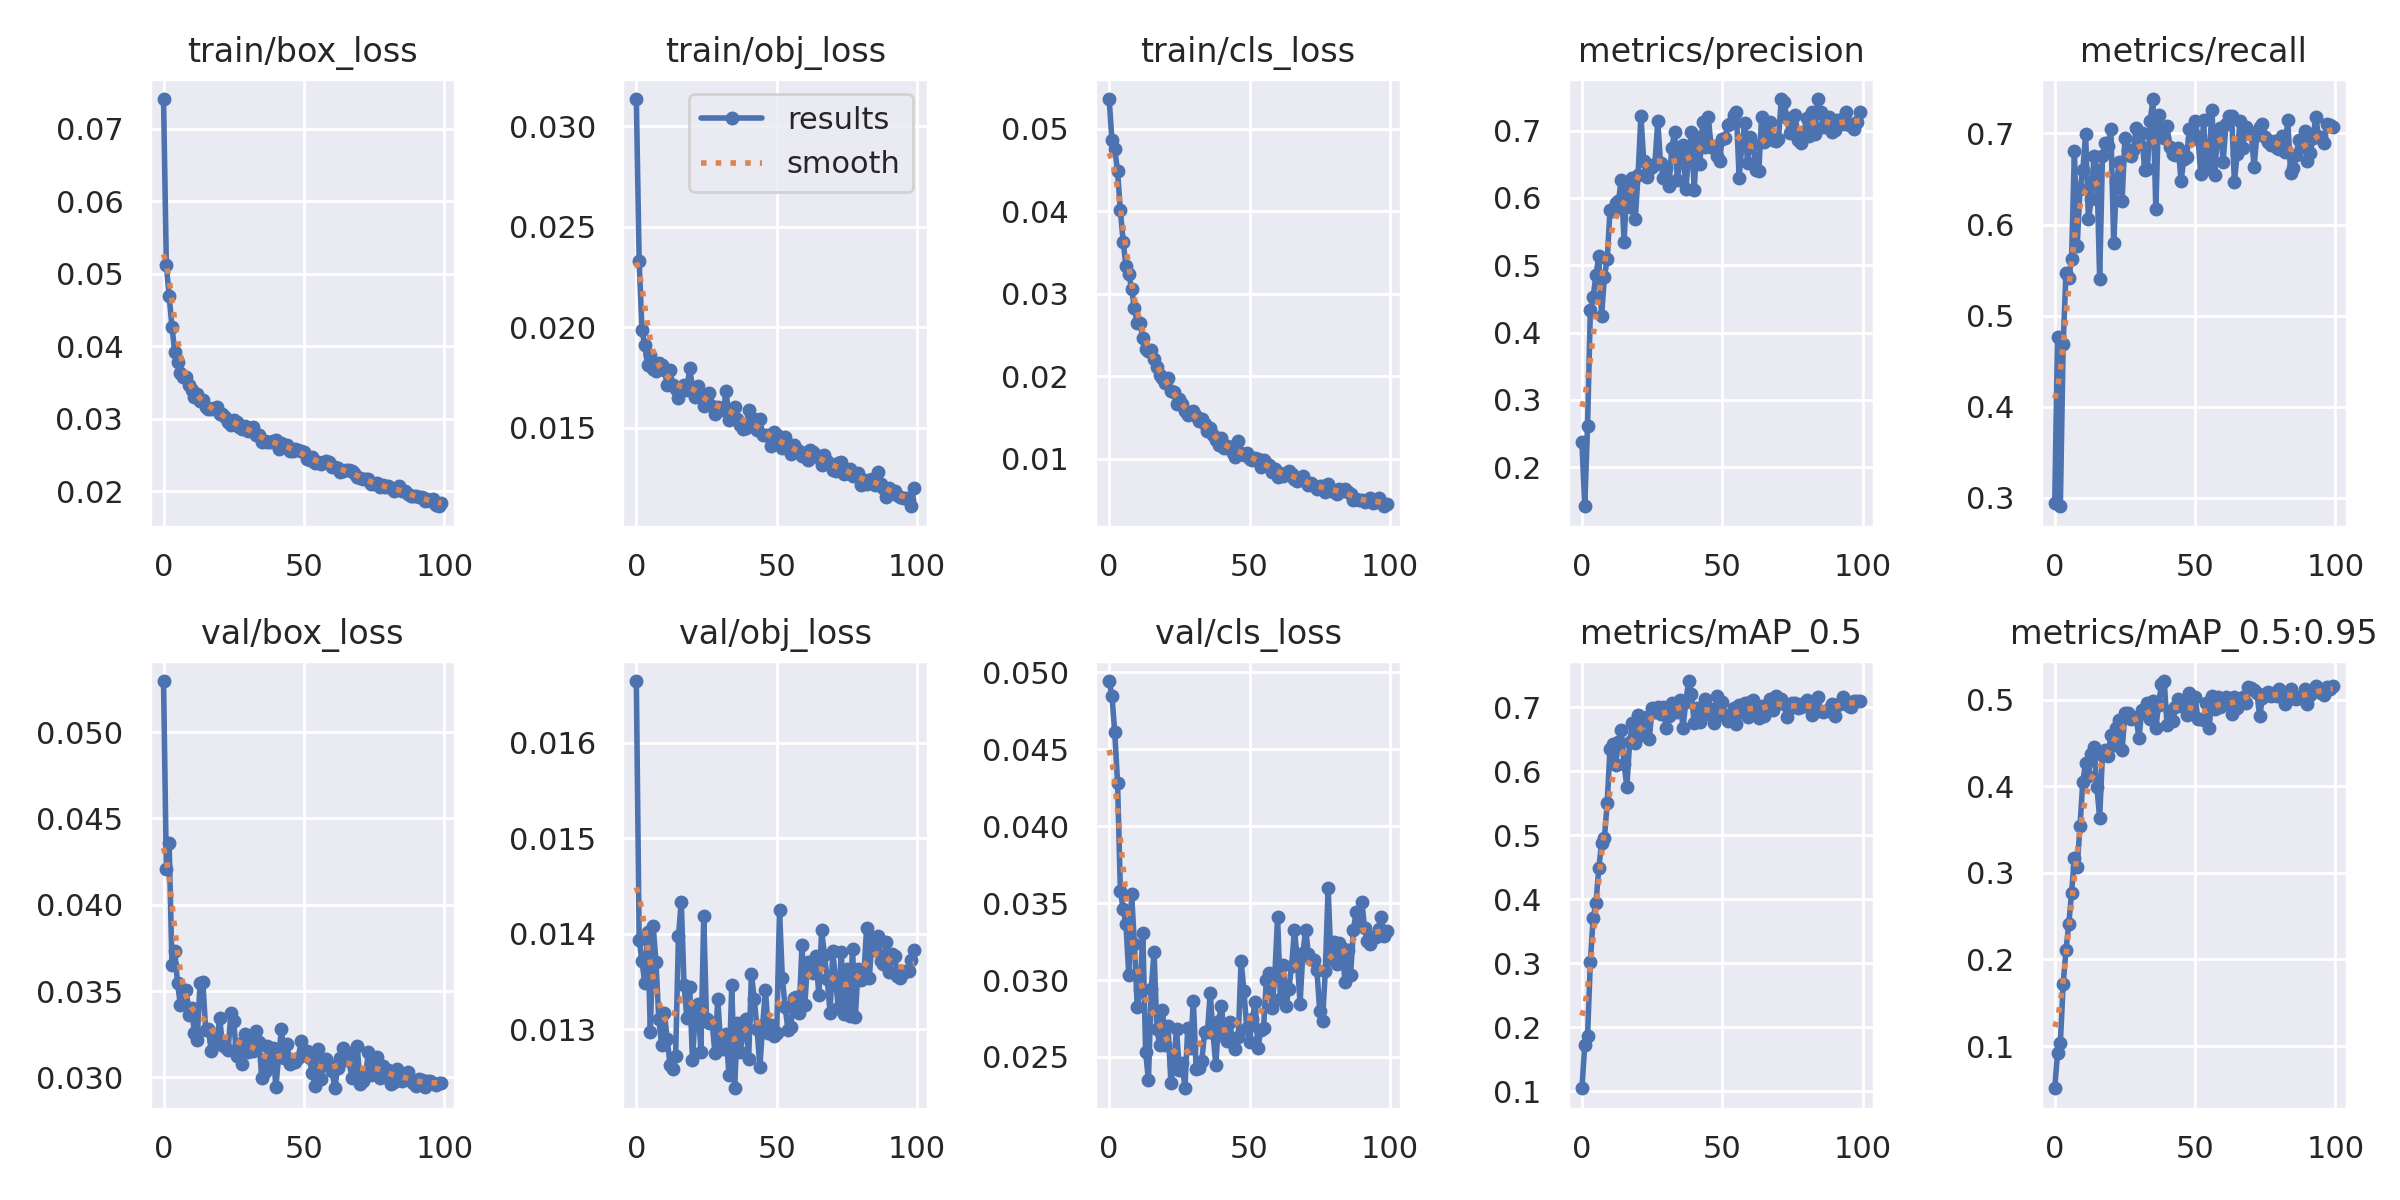

The table this chart was drawn from, first rows:
epoch, train/box_loss, train/obj_loss, train/cls_loss, metrics/precision, metrics/recall, metrics/mAP_0.5, metrics/mAP_0.5:0.95, val/box_loss, val/obj_loss, val/cls_loss, x/lr0, x/lr1, x/lr2
0, 0.07411, 0.03137, 0.05358, 0.2368, 0.2945, 0.1043, 0.05119, 0.05295, 0.01665, 0.04945, 0.07022, 0.003309, 0.003309
1, 0.05115, 0.0233, 0.04859, 0.1418, 0.4771, 0.1719, 0.09173, 0.04209, 0.01394, 0.04848, 0.04015, 0.006577, 0.006577
2, 0.0469, 0.01988, 0.04755, 0.2615, 0.2908, 0.1858, 0.1032, 0.04356, 0.01372, 0.04612, 0.01002, 0.009779, 0.009779
3, 0.04268, 0.0191, 0.04481, 0.4338, 0.4685, 0.3021, 0.1713, 0.0365, 0.01349, 0.04284, 0.009703, 0.009703, 0.009703
4, 0.0392, 0.01814, 0.04011, 0.4531, 0.5474, 0.3708, 0.2109, 0.0373, 0.01402, 0.03582, 0.009703, 0.009703, 0.009703
5, 0.03778, 0.01863, 0.03628, 0.4857, 0.5419, 0.394, 0.2409, 0.03545, 0.01297, 0.03462, 0.009604, 0.009604, 0.009604
6, 0.03633, 0.01795, 0.03333, 0.5132, 0.5627, 0.448, 0.277, 0.0342, 0.01408, 0.03361, 0.009505, 0.009505, 0.009505
7, 0.0358, 0.01782, 0.03239, 0.424, 0.6803, 0.4878, 0.3178, 0.03444, 0.0137, 0.03031, 0.009406, 0.009406, 0.009406
8, 0.03578, 0.01822, 0.0306, 0.4829, 0.5769, 0.4955, 0.3069, 0.03504, 0.0131, 0.0356, 0.009307, 0.009307, 0.009307
9, 0.03465, 0.01812, 0.02821, 0.5088, 0.639, 0.5502, 0.3543, 0.03364, 0.01284, 0.03236, 0.009208, 0.009208, 0.009208
10, 0.03397, 0.01789, 0.02645, 0.5821, 0.6599, 0.635, 0.4055, 0.034, 0.01317, 0.02827, 0.009109, 0.009109, 0.009109
11, 0.03298, 0.01712, 0.02644, 0.5808, 0.6993, 0.6418, 0.4273, 0.03259, 0.0129, 0.02934, 0.00901, 0.00901, 0.00901
12, 0.03339, 0.01789, 0.02466, 0.592, 0.6056, 0.6088, 0.4122, 0.03218, 0.01263, 0.03305, 0.008911, 0.008911, 0.008911
13, 0.03248, 0.01711, 0.0233, 0.5947, 0.6279, 0.6454, 0.4379, 0.03547, 0.01259, 0.02533, 0.008812, 0.008812, 0.008812
14, 0.03261, 0.01692, 0.02303, 0.627, 0.6754, 0.6644, 0.4461, 0.03554, 0.01272, 0.02349, 0.008713, 0.008713, 0.008713
15, 0.03159, 0.01647, 0.02319, 0.5347, 0.6602, 0.6112, 0.3996, 0.03278, 0.01397, 0.02944, 0.008614, 0.008614, 0.008614
16, 0.03139, 0.01691, 0.02208, 0.6157, 0.5406, 0.5756, 0.3639, 0.0328, 0.01434, 0.03184, 0.008515, 0.008515, 0.008515
17, 0.03131, 0.01715, 0.02113, 0.5868, 0.6749, 0.6456, 0.4365, 0.03152, 0.01346, 0.02682, 0.008416, 0.008416, 0.008416
18, 0.03143, 0.01686, 0.0202, 0.6291, 0.6897, 0.6749, 0.4426, 0.0322, 0.01312, 0.02577, 0.008317, 0.008317, 0.008317
19, 0.03156, 0.01798, 0.01981, 0.5685, 0.6866, 0.6434, 0.4347, 0.03217, 0.01344, 0.02806, 0.008218, 0.008218, 0.008218
20, 0.03061, 0.01698, 0.01921, 0.6346, 0.7055, 0.6873, 0.4594, 0.03343, 0.01267, 0.02575, 0.008119, 0.008119, 0.008119
21, 0.03059, 0.01651, 0.01974, 0.722, 0.5793, 0.6568, 0.4476, 0.03186, 0.01318, 0.02698, 0.00802, 0.00802, 0.00802
22, 0.03028, 0.01709, 0.01817, 0.6555, 0.6467, 0.683, 0.4677, 0.03179, 0.01327, 0.02331, 0.007921, 0.007921, 0.007921
23, 0.02957, 0.01664, 0.01809, 0.6313, 0.6685, 0.6851, 0.4769, 0.03159, 0.01276, 0.02454, 0.007822, 0.007822, 0.007822
24, 0.0292, 0.01611, 0.01659, 0.6424, 0.6263, 0.6508, 0.4418, 0.03374, 0.01418, 0.0268, 0.007723, 0.007723, 0.007723
25, 0.02987, 0.01631, 0.01724, 0.6452, 0.6953, 0.6978, 0.4853, 0.03324, 0.0131, 0.02418, 0.007624, 0.007624, 0.007624
26, 0.02961, 0.01671, 0.0166, 0.6511, 0.6823, 0.6918, 0.4844, 0.03124, 0.01307, 0.02458, 0.007525, 0.007525, 0.007525
27, 0.02885, 0.01607, 0.01581, 0.7137, 0.6757, 0.6999, 0.478, 0.03196, 0.01306, 0.02296, 0.007426, 0.007426, 0.007426
28, 0.02856, 0.01567, 0.01536, 0.6524, 0.6816, 0.6891, 0.4803, 0.03078, 0.01275, 0.02687, 0.007327, 0.007327, 0.007327
29, 0.02903, 0.01601, 0.01552, 0.6291, 0.7059, 0.7005, 0.4792, 0.03255, 0.01332, 0.02557, 0.007228, 0.007228, 0.007228
30, 0.02825, 0.016, 0.01574, 0.6449, 0.6882, 0.6671, 0.456, 0.03148, 0.01286, 0.02865, 0.007129, 0.007129, 0.007129
31, 0.0285, 0.01587, 0.01519, 0.6182, 0.7002, 0.6865, 0.4878, 0.03239, 0.01279, 0.02419, 0.00703, 0.00703, 0.00703
32, 0.0289, 0.01682, 0.01456, 0.6737, 0.6601, 0.7063, 0.4848, 0.03151, 0.01295, 0.02427, 0.006931, 0.006931, 0.006931
33, 0.02782, 0.01537, 0.01484, 0.6983, 0.6611, 0.7021, 0.496, 0.03268, 0.01252, 0.02473, 0.006832, 0.006832, 0.006832
34, 0.02782, 0.0159, 0.01422, 0.6271, 0.7139, 0.6929, 0.4777, 0.03206, 0.01346, 0.0266, 0.006733, 0.006733, 0.006733
35, 0.02677, 0.01605, 0.01335, 0.6569, 0.7378, 0.7113, 0.4985, 0.02998, 0.01238, 0.02659, 0.006634, 0.006634, 0.006634
36, 0.02696, 0.01545, 0.01371, 0.6786, 0.6173, 0.6671, 0.4673, 0.0303, 0.01306, 0.02913, 0.006535, 0.006535, 0.006535
37, 0.02677, 0.01515, 0.01287, 0.6127, 0.7208, 0.7087, 0.4945, 0.03181, 0.01277, 0.02653, 0.006436, 0.006436, 0.006436
38, 0.02686, 0.01493, 0.01223, 0.6617, 0.7054, 0.7407, 0.5186, 0.03091, 0.01295, 0.02448, 0.006337, 0.006337, 0.006337
39, 0.02688, 0.01497, 0.01163, 0.6976, 0.6954, 0.7206, 0.5218, 0.03172, 0.01311, 0.02733, 0.006238, 0.006238, 0.006238
40, 0.02706, 0.01586, 0.01251, 0.6122, 0.7078, 0.6745, 0.4708, 0.02944, 0.01269, 0.02833, 0.006139, 0.006139, 0.006139
41, 0.02586, 0.01518, 0.01134, 0.6902, 0.6846, 0.6992, 0.4871, 0.03123, 0.01358, 0.02639, 0.00604, 0.00604, 0.00604
42, 0.02662, 0.01542, 0.01161, 0.6501, 0.678, 0.6762, 0.476, 0.03281, 0.01331, 0.02607, 0.005941, 0.005941, 0.005941
43, 0.02644, 0.01489, 0.01143, 0.7131, 0.6769, 0.7002, 0.4915, 0.03113, 0.01301, 0.02726, 0.005842, 0.005842, 0.005842
44, 0.02635, 0.01545, 0.01075, 0.6763, 0.6841, 0.7122, 0.5008, 0.03193, 0.0126, 0.0259, 0.005743, 0.005743, 0.005743
45, 0.02559, 0.01463, 0.01022, 0.7207, 0.648, 0.689, 0.4927, 0.03081, 0.01304, 0.02554, 0.005644, 0.005644, 0.005644
46, 0.02556, 0.01464, 0.01221, 0.676, 0.6719, 0.6968, 0.4947, 0.03089, 0.01341, 0.02628, 0.005545, 0.005545, 0.005545
47, 0.02581, 0.01464, 0.01068, 0.6775, 0.6745, 0.6747, 0.4824, 0.03088, 0.01296, 0.03125, 0.005446, 0.005446, 0.005446
48, 0.02564, 0.01409, 0.01046, 0.6619, 0.7054, 0.7169, 0.5082, 0.03112, 0.01304, 0.02931, 0.005347, 0.005347, 0.005347
49, 0.02556, 0.01477, 0.01067, 0.6553, 0.6943, 0.6871, 0.4833, 0.03211, 0.01293, 0.02688, 0.005248, 0.005248, 0.005248
50, 0.02538, 0.01463, 0.01, 0.6881, 0.7137, 0.7081, 0.5031, 0.03133, 0.01296, 0.02599, 0.005149, 0.005149, 0.005149
51, 0.02447, 0.01434, 0.009876, 0.6894, 0.6967, 0.6869, 0.4777, 0.03156, 0.01425, 0.02749, 0.00505, 0.00505, 0.00505
52, 0.02429, 0.01399, 0.01012, 0.7081, 0.6552, 0.6787, 0.4779, 0.03111, 0.01354, 0.02857, 0.004951, 0.004951, 0.004951
53, 0.0247, 0.01454, 0.009914, 0.7114, 0.7146, 0.6813, 0.4772, 0.03023, 0.01323, 0.02557, 0.004852, 0.004852, 0.004852
54, 0.02388, 0.01403, 0.009022, 0.7233, 0.6614, 0.699, 0.4968, 0.02952, 0.013, 0.02675, 0.004753, 0.004753, 0.004753
55, 0.02406, 0.01371, 0.009897, 0.7272, 0.6721, 0.6736, 0.4678, 0.03163, 0.01303, 0.02686, 0.004654, 0.004654, 0.004654
56, 0.02374, 0.01415, 0.00954, 0.6301, 0.7259, 0.703, 0.5041, 0.02994, 0.01332, 0.02999, 0.004555, 0.004555, 0.004555
57, 0.02397, 0.01393, 0.009241, 0.6805, 0.6549, 0.693, 0.4891, 0.03073, 0.01333, 0.03043, 0.004456, 0.004456, 0.004456
58, 0.02412, 0.01383, 0.008431, 0.7111, 0.7006, 0.7062, 0.5031, 0.03109, 0.01317, 0.02821, 0.004357, 0.004357, 0.004357
59, 0.02397, 0.01358, 0.008816, 0.652, 0.7057, 0.6851, 0.4917, 0.03075, 0.01388, 0.03025, 0.004258, 0.004258, 0.004258
... 40 more rows
